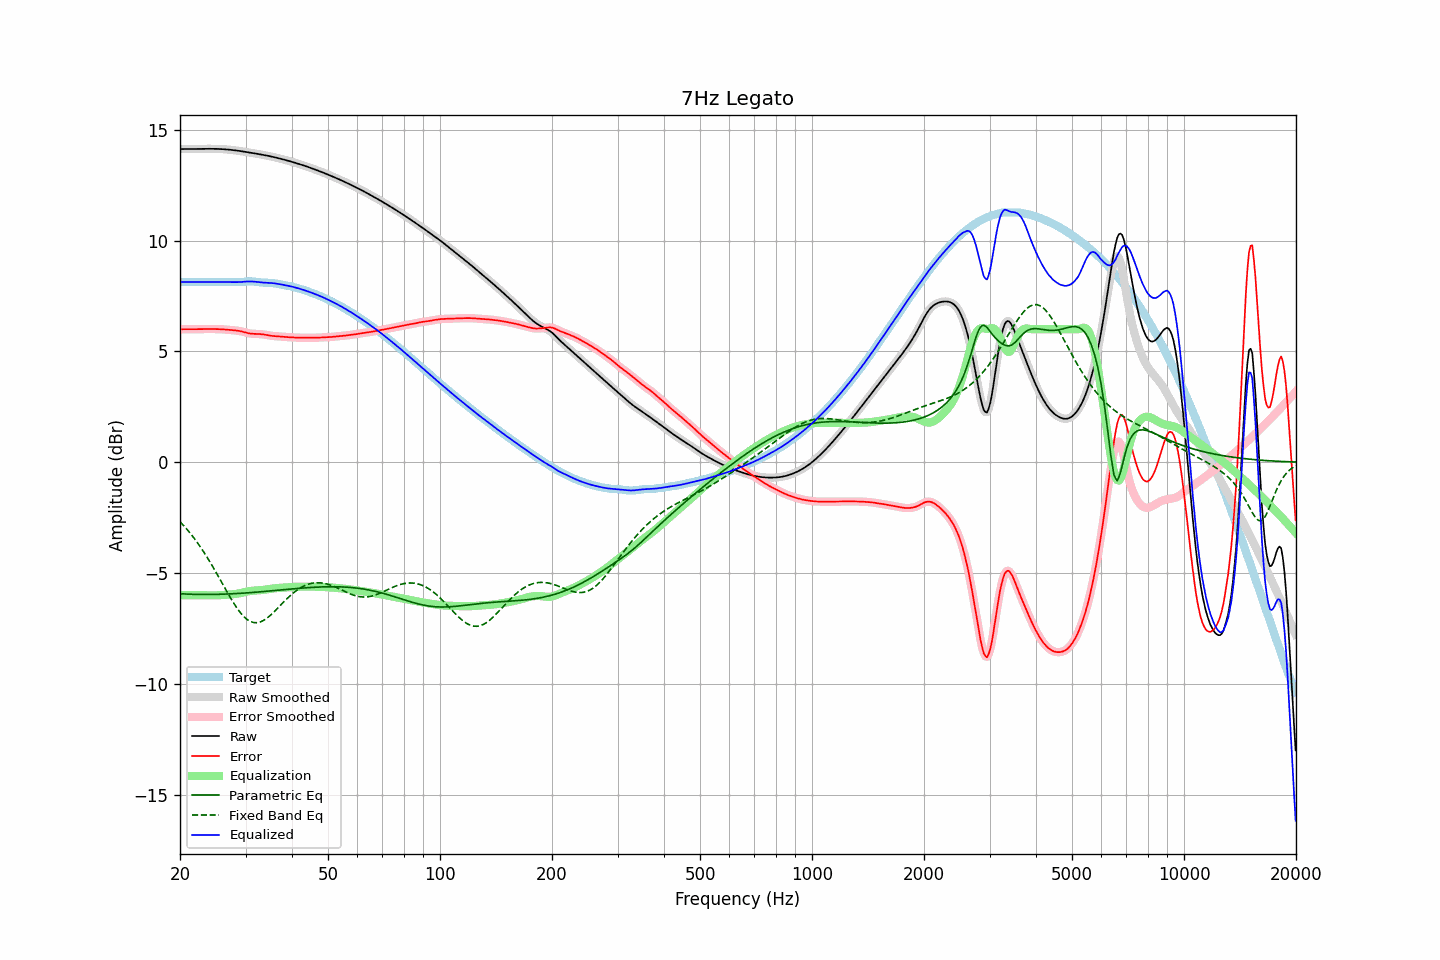

The table this chart was drawn from, first rows:
frequency, raw, error, smoothed, error_smoothed, equalization, parametric_eq, fixed_band_eq, equalized_raw, equalized_smoothed, target
20.00, 14.13, 6.00, 14.13, 6.00, -6.00, -5.94, -2.68, 8.13, 8.13, 8.13
20.20, 14.13, 6.00, 14.13, 6.00, -6.00, -5.94, -2.76, 8.13, 8.13, 8.13
20.40, 14.13, 6.00, 14.13, 6.00, -6.00, -5.94, -2.84, 8.13, 8.13, 8.13
20.61, 14.13, 6.00, 14.13, 6.00, -6.00, -5.95, -2.92, 8.13, 8.13, 8.13
20.81, 14.13, 6.00, 14.13, 6.00, -6.00, -5.95, -3.00, 8.13, 8.13, 8.13
21.02, 14.13, 6.00, 14.13, 6.00, -6.00, -5.95, -3.09, 8.13, 8.13, 8.13
21.23, 14.13, 6.00, 14.13, 6.00, -6.00, -5.96, -3.17, 8.13, 8.13, 8.13
21.44, 14.13, 6.00, 14.13, 6.00, -6.00, -5.96, -3.26, 8.13, 8.13, 8.13
21.66, 14.13, 6.00, 14.13, 6.00, -6.00, -5.96, -3.36, 8.13, 8.13, 8.13
21.87, 14.13, 6.00, 14.13, 6.00, -6.00, -5.96, -3.45, 8.13, 8.13, 8.13
22.09, 14.13, 6.00, 14.13, 6.00, -6.00, -5.97, -3.55, 8.13, 8.13, 8.13
22.31, 14.14, 6.00, 14.14, 6.00, -6.00, -5.97, -3.65, 8.13, 8.13, 8.13
22.54, 14.14, 6.01, 14.14, 6.01, -6.01, -5.97, -3.75, 8.13, 8.13, 8.13
22.76, 14.14, 6.01, 14.14, 6.01, -6.01, -5.97, -3.86, 8.13, 8.13, 8.13
22.99, 14.14, 6.01, 14.14, 6.01, -6.01, -5.97, -3.97, 8.13, 8.13, 8.13
23.22, 14.14, 6.01, 14.14, 6.01, -6.01, -5.97, -4.08, 8.13, 8.13, 8.13
23.45, 14.14, 6.01, 14.14, 6.01, -6.01, -5.97, -4.19, 8.13, 8.13, 8.13
23.69, 14.14, 6.01, 14.14, 6.01, -6.01, -5.97, -4.31, 8.13, 8.13, 8.13
23.92, 14.14, 6.01, 14.14, 6.01, -6.01, -5.97, -4.42, 8.13, 8.13, 8.13
24.16, 14.14, 6.01, 14.14, 6.01, -6.01, -5.97, -4.55, 8.13, 8.13, 8.13
24.40, 14.14, 6.01, 14.14, 6.01, -6.01, -5.97, -4.67, 8.13, 8.13, 8.13
24.65, 14.14, 6.01, 14.14, 6.01, -6.01, -5.97, -4.79, 8.13, 8.13, 8.13
24.89, 14.14, 6.01, 14.14, 6.01, -6.01, -5.96, -4.92, 8.13, 8.13, 8.13
25.14, 14.14, 6.01, 14.14, 6.01, -6.01, -5.96, -5.04, 8.13, 8.13, 8.13
25.39, 14.13, 6.00, 14.13, 6.00, -6.00, -5.96, -5.17, 8.13, 8.13, 8.13
25.65, 14.13, 6.00, 14.13, 6.00, -6.00, -5.96, -5.30, 8.13, 8.13, 8.13
25.91, 14.13, 6.00, 14.13, 6.00, -6.00, -5.96, -5.43, 8.13, 8.13, 8.13
26.16, 14.12, 5.99, 14.12, 5.99, -5.99, -5.95, -5.56, 8.13, 8.13, 8.13
26.43, 14.12, 5.99, 14.12, 5.99, -5.99, -5.95, -5.69, 8.13, 8.13, 8.13
26.69, 14.11, 5.98, 14.11, 5.98, -5.98, -5.95, -5.82, 8.13, 8.13, 8.13
26.96, 14.11, 5.98, 14.11, 5.98, -5.98, -5.95, -5.95, 8.13, 8.13, 8.13
27.23, 14.10, 5.97, 14.10, 5.97, -5.97, -5.94, -6.07, 8.13, 8.13, 8.13
27.50, 14.09, 5.96, 14.09, 5.96, -5.96, -5.94, -6.19, 8.13, 8.13, 8.13
27.77, 14.08, 5.96, 14.08, 5.96, -5.96, -5.94, -6.31, 8.13, 8.13, 8.13
28.05, 14.07, 5.95, 14.07, 5.95, -5.95, -5.93, -6.43, 8.12, 8.12, 8.13
28.33, 14.07, 5.94, 14.07, 5.94, -5.94, -5.93, -6.53, 8.12, 8.12, 8.12
28.62, 14.06, 5.93, 14.06, 5.93, -5.93, -5.92, -6.64, 8.13, 8.13, 8.12
28.90, 14.04, 5.92, 14.04, 5.92, -5.92, -5.92, -6.74, 8.13, 8.13, 8.12
29.19, 14.03, 5.90, 14.03, 5.90, -5.90, -5.91, -6.83, 8.13, 8.13, 8.13
29.48, 14.02, 5.89, 14.02, 5.89, -5.88, -5.91, -6.91, 8.14, 8.14, 8.14
29.78, 14.01, 5.87, 14.01, 5.87, -5.87, -5.91, -6.99, 8.14, 8.14, 8.14
30.08, 14.00, 5.85, 14.00, 5.85, -5.85, -5.90, -7.05, 8.15, 8.15, 8.15
30.38, 13.99, 5.83, 13.99, 5.83, -5.83, -5.89, -7.11, 8.15, 8.15, 8.16
30.68, 13.98, 5.81, 13.98, 5.81, -5.82, -5.89, -7.15, 8.16, 8.16, 8.16
30.99, 13.96, 5.80, 13.96, 5.80, -5.81, -5.88, -7.19, 8.16, 8.16, 8.16
31.30, 13.95, 5.80, 13.95, 5.80, -5.80, -5.88, -7.22, 8.15, 8.15, 8.16
31.61, 13.94, 5.79, 13.94, 5.79, -5.79, -5.87, -7.24, 8.15, 8.15, 8.15
31.93, 13.93, 5.79, 13.93, 5.79, -5.79, -5.87, -7.24, 8.14, 8.14, 8.14
32.24, 13.92, 5.79, 13.92, 5.79, -5.78, -5.86, -7.24, 8.13, 8.13, 8.13
32.57, 13.90, 5.78, 13.90, 5.78, -5.78, -5.85, -7.23, 8.12, 8.12, 8.12
32.89, 13.89, 5.78, 13.89, 5.78, -5.77, -5.85, -7.21, 8.12, 8.12, 8.11
33.22, 13.88, 5.77, 13.88, 5.77, -5.77, -5.84, -7.18, 8.11, 8.11, 8.10
33.55, 13.86, 5.76, 13.86, 5.76, -5.76, -5.84, -7.14, 8.10, 8.10, 8.10
33.89, 13.85, 5.75, 13.85, 5.75, -5.75, -5.83, -7.09, 8.10, 8.10, 8.10
34.23, 13.84, 5.74, 13.84, 5.74, -5.74, -5.82, -7.04, 8.10, 8.10, 8.10
34.57, 13.82, 5.72, 13.82, 5.72, -5.73, -5.82, -6.99, 8.09, 8.09, 8.10
34.92, 13.81, 5.71, 13.81, 5.71, -5.72, -5.81, -6.92, 8.09, 8.09, 8.09
35.27, 13.79, 5.70, 13.79, 5.70, -5.71, -5.80, -6.86, 8.08, 8.09, 8.09
35.62, 13.77, 5.69, 13.77, 5.69, -5.70, -5.80, -6.79, 8.08, 8.08, 8.08
35.97, 13.76, 5.69, 13.76, 5.69, -5.69, -5.79, -6.72, 8.07, 8.07, 8.07
... 635 more rows
